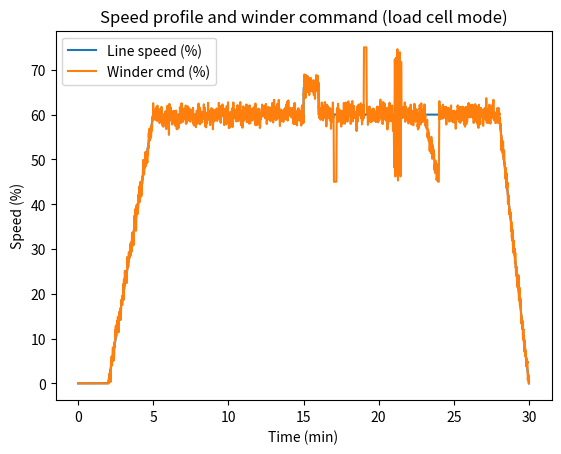
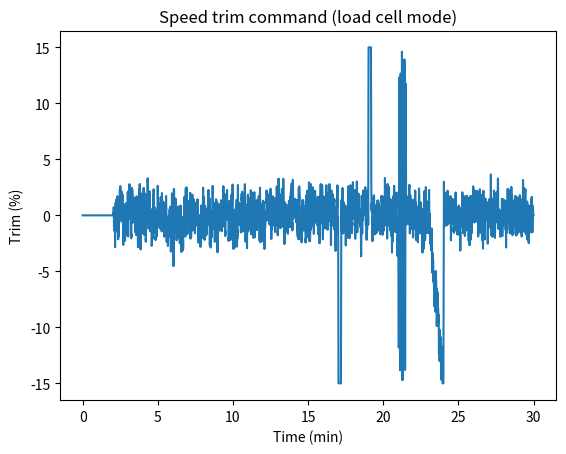
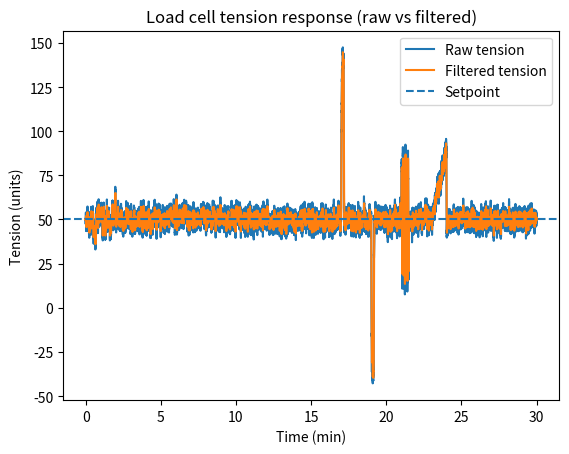

Here is the Python script that generated these plots, in order:
"""
ORCA-VFD Research Code
Author: Carl L. Tolbert
Focus: Control-aware VFD sizing, torque-centric analysis, and reliability engineering
Context: Experimental and analytical research
Status: Non-safety-rated. Use for study, testing, and interpretation only.
License: MIT

Principle: Limits should be reached intentionally, not accidentally.
"""

import math
import csv
from dataclasses import dataclass
from typing import List, Dict

import numpy as np
import matplotlib.pyplot as plt


@dataclass
class Config:
    # Timing
    dt_s: float = 0.02
    total_s: float = 30 * 60

    # Speed scaling (percent)
    speed_min: float = 0.0
    speed_max: float = 100.0

    # Controller limits
    trim_limit_pct: float = 15.0
    rate_limit_pct_per_s: float = 30.0

    # Load cell setpoint and controller gain
    tension_sp: float = 50.0
    kp_trim: float = 0.40

    # Tension plant (baseline + dynamics)
    tension_base: float = 50.0     # equilibrium tension at zero mismatch
    tau_s: float = 1.2
    k_pull: float = 1.8            # sensitivity of tension to speed mismatch
    noise_units: float = 0.8

    # Measurement filtering (simulates transmitter/PLC filtering)
    tension_filter_alpha: float = 0.05   # 0.02–0.15 typical

    # Metrics window
    steady_start_s: float = 300.0
    steady_end_s: float = 900.0
    band_frac: float = 0.05              # ±5% of setpoint band


def clamp(x: float, lo: float, hi: float) -> float:
    return max(lo, min(hi, x))


def rate_limit(prev: float, target: float, rate_per_s: float, dt: float) -> float:
    max_step = rate_per_s * dt
    delta = clamp(target - prev, -max_step, max_step)
    return prev + delta


def schedule_line_speed_pct(t: float) -> float:
    # Phase 0: 0-120s idle
    if t < 120:
        return 0.0
    # Phase 1: 120-300s ramp to 60%
    if t < 300:
        return (t - 120) / (300 - 120) * 60.0
    # Phase 2: 300-900s steady 60%
    if t < 900:
        return 60.0
    # Phase 3: 900-1500s disturbances with base 60%
    if t < 1500:
        base = 60.0
        # 15:00-16:00 speed step +10%
        if 900 <= t < 960:
            base = 66.0
        return base
    # Phase 4: 1500-1680s small-roll sensitivity segment
    if t < 1680:
        return 60.0
    # Phase 5: 1680-1800s ramp down
    if t <= 1800:
        return 60.0 * (1.0 - (t - 1680) / (1800 - 1680))
    return 0.0


def disturbance_offset_units(t: float) -> float:
    # Disturbances bias tension directly (drag changes, etc.)
    if 1020 <= t < 1030:
        return 10.0   # drag increase
    if 1140 <= t < 1150:
        return -10.0  # drag decrease / slack-like
    if 1260 <= t < 1290:
        return 6.0 * math.sin(2.0 * math.pi * 0.2 * (t - 1260))
    if 1380 <= t < 1440:
        return 6.0 * ((t - 1380) / 60.0)
    return 0.0


def loadcell_controller(cfg: Config, line_speed: float, tension_meas: float, prev_cmd: float) -> Dict[str, float]:
    err = cfg.tension_sp - tension_meas
    trim = clamp(cfg.kp_trim * err, -cfg.trim_limit_pct, cfg.trim_limit_pct)

    # Startup gating for cleaner plots/behavior
    if line_speed < 1.0:
        cmd_target = 0.0
        trim = 0.0
    else:
        cmd_target = clamp(line_speed + trim, cfg.speed_min, cfg.speed_max)

    cmd = rate_limit(prev_cmd, cmd_target, cfg.rate_limit_pct_per_s, cfg.dt_s)
    return {"cmd": cmd, "trim": trim, "err": err}


def tension_plant(cfg: Config, tension: float, winder_cmd: float, line_speed: float, dist: float, rng: np.random.Generator) -> float:
    mismatch = winder_cmd - line_speed

    # Relax toward baseline equilibrium (not toward zero)
    dtension_dt = (cfg.k_pull * mismatch) - ((tension - cfg.tension_base) / cfg.tau_s)

    noise = rng.normal(0.0, cfg.noise_units)
    tension_next = tension + dtension_dt * cfg.dt_s + dist * 0.2 + noise
    return tension_next


def run_sim(cfg: Config) -> List[Dict[str, float]]:
    rng = np.random.default_rng(42)
    steps = int(cfg.total_s / cfg.dt_s)

    rows: List[Dict[str, float]] = []
    winder_cmd = 0.0

    tension_raw = cfg.tension_base
    tension_filt = tension_raw

    base_k_pull = cfg.k_pull

    for k in range(steps):
        t = k * cfg.dt_s
        line = schedule_line_speed_pct(t)
        dist = disturbance_offset_units(t)

        # Small-roll sensitivity segment: increase plant gain
        if 1500 <= t < 1680:
            cfg.k_pull = base_k_pull * 1.5
        else:
            cfg.k_pull = base_k_pull

        # Control based on filtered measurement (realistic)
        ctl = loadcell_controller(cfg, line, tension_filt, winder_cmd)
        winder_cmd = ctl["cmd"]

        # Plant update gives raw measurement
        tension_raw = tension_plant(cfg, tension_raw, winder_cmd, line, dist, rng)

        # Low-pass filter (transmitter/PLC filter behavior)
        a = cfg.tension_filter_alpha
        tension_filt = (1.0 - a) * tension_filt + a * tension_raw

        rows.append({
            "t_s": t,
            "line_speed_pct": line,
            "winder_cmd_pct": winder_cmd,
            "trim_pct": ctl["trim"],
            "tension_meas_raw": tension_raw,
            "tension_meas": tension_filt,
            "tension_err": ctl["err"],
        })

    return rows


def write_csv(path: str, rows: List[Dict[str, float]]) -> None:
    with open(path, "w", newline="") as f:
        w = csv.DictWriter(f, fieldnames=list(rows[0].keys()))
        w.writeheader()
        w.writerows(rows)


def rms(x: np.ndarray) -> float:
    return float(np.sqrt(np.mean(np.square(x))))


def pct_time(condition: np.ndarray) -> float:
    return float(np.mean(condition) * 100.0)


def compute_metrics(cfg: Config, rows: List[Dict[str, float]]) -> Dict[str, float]:
    t = np.array([r["t_s"] for r in rows])
    tension = np.array([r["tension_meas"] for r in rows])   # filtered
    err = np.array([r["tension_err"] for r in rows])
    trim = np.array([r["trim_pct"] for r in rows])

    steady_mask = (t >= cfg.steady_start_s) & (t < cfg.steady_end_s)
    err_rms = rms(err[steady_mask])

    trim_sat = pct_time(np.abs(trim) >= (cfg.trim_limit_pct - 1e-9))

    band = cfg.band_frac * cfg.tension_sp
    within_band = pct_time(np.abs(tension[steady_mask] - cfg.tension_sp) <= band)

    return {
        "steady_tension_error_rms": err_rms,
        "trim_saturation_time_pct": trim_sat,
        "time_within_band_pct": within_band,
        "band_units": band
    }


def save_figures(cfg: Config, rows: List[Dict[str, float]]) -> None:
    t = np.array([r["t_s"] for r in rows]) / 60.0
    line = np.array([r["line_speed_pct"] for r in rows])
    cmd = np.array([r["winder_cmd_pct"] for r in rows])
    trim = np.array([r["trim_pct"] for r in rows])
    tension_raw = np.array([r["tension_meas_raw"] for r in rows])
    tension_filt = np.array([r["tension_meas"] for r in rows])

    # Figure 1
    plt.figure()
    plt.plot(t, line, label="Line speed (%)")
    plt.plot(t, cmd, label="Winder cmd (%)")
    plt.xlabel("Time (min)")
    plt.ylabel("Speed (%)")
    plt.legend()
    plt.title("Speed profile and winder command (load cell mode)")
    plt.savefig("loadcell_figure_1_speed.png", dpi=300, bbox_inches="tight")
    plt.close()

    # Figure 2
    plt.figure()
    plt.plot(t, trim)
    plt.xlabel("Time (min)")
    plt.ylabel("Trim (%)")
    plt.title("Speed trim command (load cell mode)")
    plt.savefig("loadcell_figure_2_trim.png", dpi=300, bbox_inches="tight")
    plt.close()

    # Figure 3 (raw + filtered)
    plt.figure()
    plt.plot(t, tension_raw, label="Raw tension")
    plt.plot(t, tension_filt, label="Filtered tension")
    plt.axhline(cfg.tension_sp, linestyle="--", label="Setpoint")
    plt.xlabel("Time (min)")
    plt.ylabel("Tension (units)")
    plt.legend()
    plt.title("Load cell tension response (raw vs filtered)")
    plt.savefig("loadcell_figure_3_tension.png", dpi=300, bbox_inches="tight")
    plt.close()


if __name__ == "__main__":
    cfg = Config()

    rows = run_sim(cfg)
    write_csv("sim_loadcell.csv", rows)
    metrics = compute_metrics(cfg, rows)
    save_figures(cfg, rows)

    print("Wrote sim_loadcell.csv with", len(rows), "rows")
    print("Saved loadcell_figure_1_speed.png, loadcell_figure_2_trim.png, loadcell_figure_3_tension.png")
    print("=== Load Cell Metrics ===")
    print(f"Steady tension error RMS (units): {metrics['steady_tension_error_rms']:.3f}")
    print(f"Trim saturation time (%): {metrics['trim_saturation_time_pct']:.2f}")
    print(
        f"Time within ±{metrics['band_units']:.2f} units (±{int(cfg.band_frac*100)}% of setpoint) (%): "
        f"{metrics['time_within_band_pct']:.2f}"
    )
